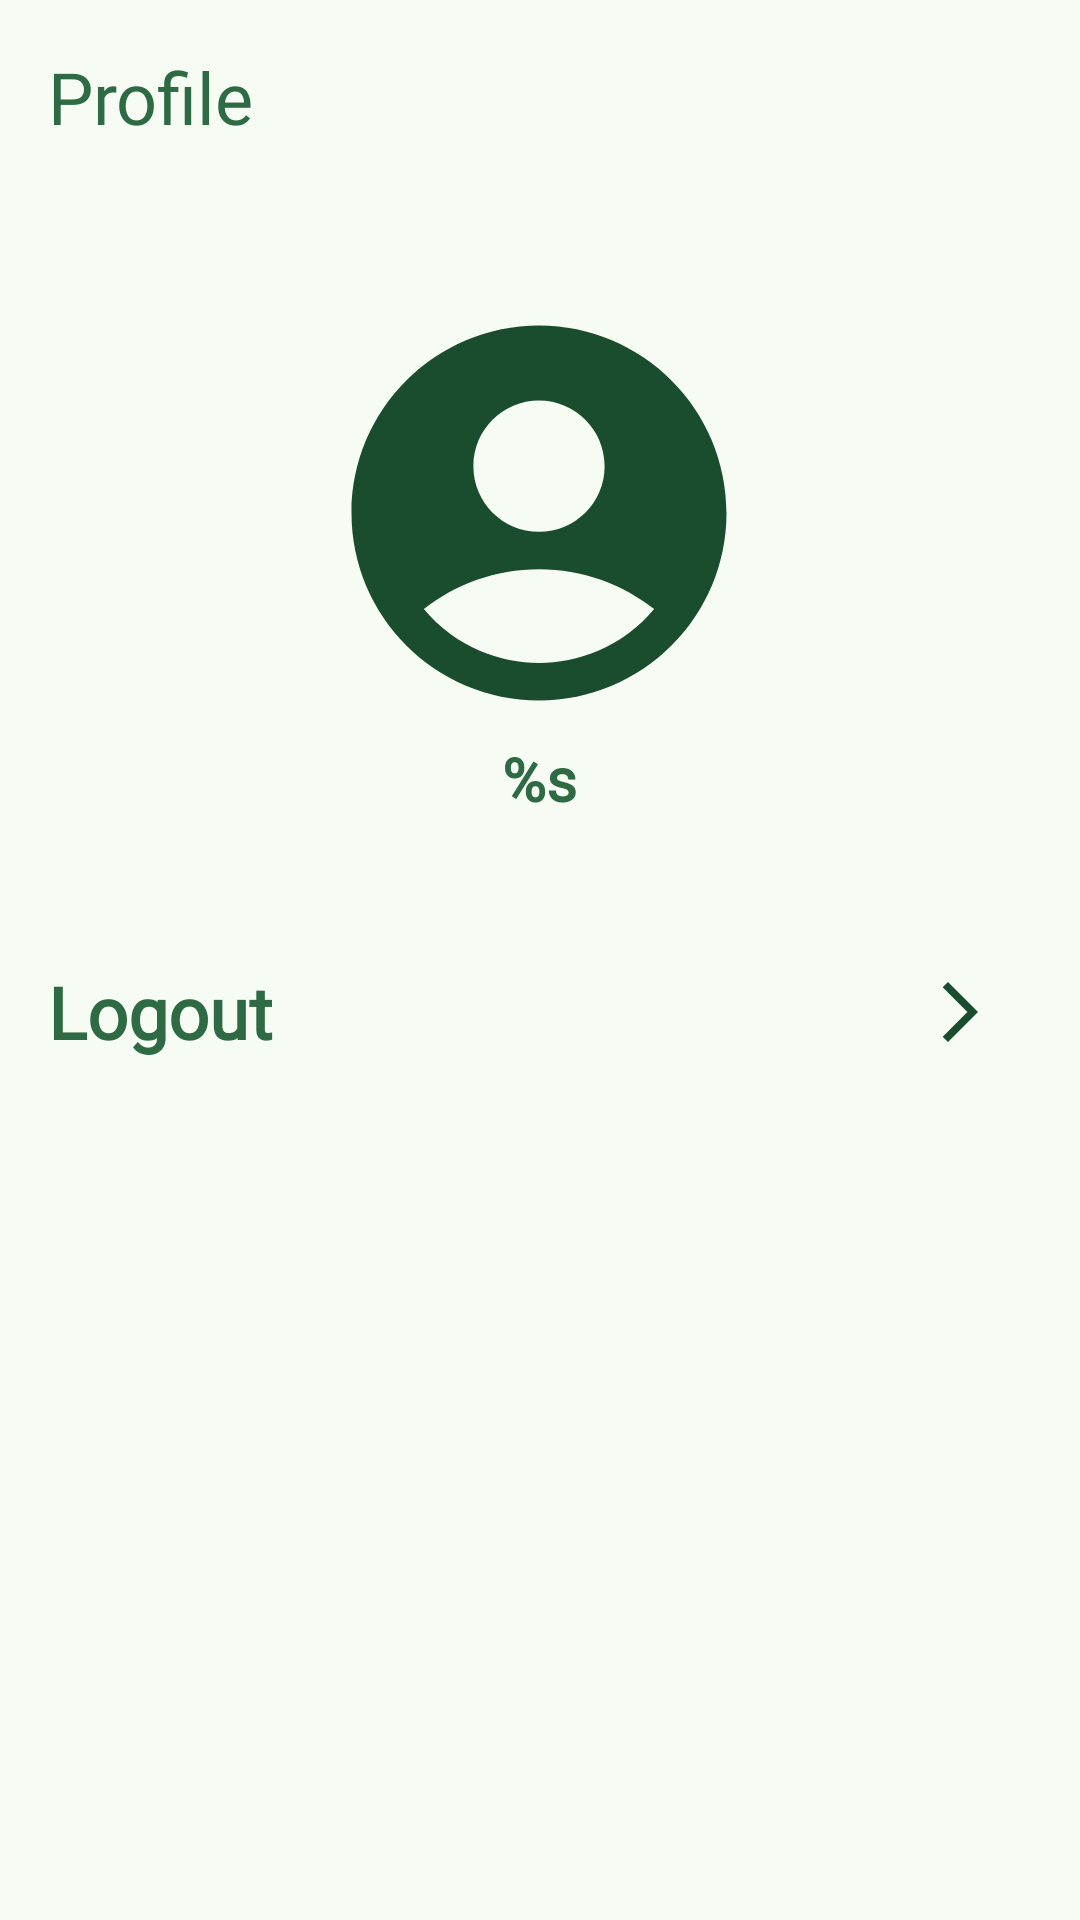

Here is an Android app screen rendered from its layout file. Give the layout XML and the strings, colors and styles it references.
<!-- AndroidManifest.xml: application theme Theme.CleanRubbish -->
<!-- res/layout/fragment_profile.xml -->
<?xml version="1.0" encoding="utf-8"?>
<androidx.constraintlayout.widget.ConstraintLayout xmlns:android="http://schemas.android.com/apk/res/android"
    xmlns:app="http://schemas.android.com/apk/res-auto"
    xmlns:tools="http://schemas.android.com/tools"
    android:layout_width="match_parent"
    android:layout_height="match_parent"
    tools:context=".ui.profile.ProfileFragment"
    android:padding="16dp">

    <TextView
        android:id="@+id/textView3"
        android:layout_width="wrap_content"
        android:layout_height="wrap_content"
        android:text="@string/profile"
        android:textColor="@color/md_theme_primary"
        android:fontFamily="@font/poppins_bold"
        android:textSize="24sp"
        app:layout_constraintStart_toStartOf="parent"
        app:layout_constraintTop_toTopOf="parent" />

    <ImageView
        android:id="@+id/iv_profile"
        android:layout_width="150dp"
        android:layout_height="150dp"
        android:layout_marginTop="80dp"
        android:src="@drawable/ic_account_primary"
        app:layout_constraintEnd_toEndOf="parent"
        app:layout_constraintHorizontal_bias="0.498"
        app:layout_constraintStart_toStartOf="parent"
        app:layout_constraintTop_toTopOf="parent"
        android:contentDescription="@string/profile" />

    <TextView
        android:id="@+id/tv_profile"
        android:layout_width="wrap_content"
        android:layout_height="wrap_content"
        android:text="@string/profile_name"
        android:fontFamily="@font/poppins_medium"
        android:textSize="20sp"
        android:textColor="@color/md_theme_primary"
        android:textStyle="bold"
        app:layout_constraintEnd_toEndOf="@+id/iv_profile"
        app:layout_constraintStart_toStartOf="@+id/iv_profile"
        app:layout_constraintTop_toBottomOf="@+id/iv_profile" />

    <TextView
        android:id="@+id/textView7"
        android:layout_width="0dp"
        android:layout_height="wrap_content"
        android:fontFamily="@font/poppins_medium"
        android:layout_marginTop="48dp"
        android:text="@string/logout"
        android:textColor="@color/md_theme_primary"
        android:textSize="24sp"
        android:textStyle="bold"
        app:layout_constraintEnd_toStartOf="@+id/btn_logout"
        app:layout_constraintStart_toStartOf="parent"
        app:layout_constraintTop_toBottomOf="@+id/tv_profile" />

    <Button
        android:id="@+id/btn_logout"
        style="?android:attr/buttonBarButtonStyle"
        android:layout_width="wrap_content"
        android:layout_height="wrap_content"

        android:drawableEnd="@drawable/ic_arrow_primary"
        app:layout_constraintBottom_toBottomOf="@+id/textView7"
        app:layout_constraintEnd_toEndOf="parent"
        app:layout_constraintTop_toTopOf="@+id/textView7"
        app:layout_constraintVertical_bias="0.5" />

</androidx.constraintlayout.widget.ConstraintLayout>
<!-- resources referenced by this layout -->
<resources>
  <color name="md_theme_primary">#2E6A44</color>
  <!-- drawable ic_account_primary (drawable) -->
  <vector android:height="24dp" android:tint="#1A4C2E"
      android:viewportHeight="24" android:viewportWidth="24"
      android:width="24dp" xmlns:android="http://schemas.android.com/apk/res/android">
      <path android:fillColor="@android:color/white" android:pathData="M12,2C6.48,2 2,6.48 2,12s4.48,10 10,10s10,-4.48 10,-10S17.52,2 12,2zM12,6c1.93,0 3.5,1.57 3.5,3.5S13.93,13 12,13s-3.5,-1.57 -3.5,-3.5S10.07,6 12,6zM12,20c-2.03,0 -4.43,-0.82 -6.14,-2.88C7.55,15.8 9.68,15 12,15s4.45,0.8 6.14,2.12C16.43,19.18 14.03,20 12,20z"/>
  </vector>
  <!-- drawable ic_arrow_primary (drawable) -->
  <vector android:autoMirrored="true" android:height="24dp"
      android:tint="#1A4C2E" android:viewportHeight="24"
      android:viewportWidth="24" android:width="24dp" xmlns:android="http://schemas.android.com/apk/res/android">
      <path android:fillColor="@android:color/white" android:pathData="M6.23,20.23l1.77,1.77l10,-10l-10,-10l-1.77,1.77l8.23,8.23z"/>
  </vector>
  <string name="logout">Logout</string>
  <string name="profile">Profile</string>
  <string name="profile_name">%s</string>
  <style name="Theme.CleanRubbish" parent="Base.Theme.CleanRubbish" />
  <color name="md_theme_onPrimary">#FFFFFF</color>
  <color name="md_theme_primaryContainer">#B1F1C1</color>
  <color name="md_theme_onPrimaryContainer">#00210E</color>
  <color name="md_theme_secondary">#35693F</color>
  <color name="md_theme_onSecondary">#FFFFFF</color>
  <color name="md_theme_secondaryContainer">#B6F1BB</color>
  <color name="md_theme_onSecondaryContainer">#002109</color>
  <color name="md_theme_tertiary">#35693F</color>
  <color name="md_theme_onTertiary">#FFFFFF</color>
  <color name="md_theme_tertiaryContainer">#B6F1BB</color>
  <color name="md_theme_onTertiaryContainer">#002109</color>
  <color name="md_theme_error">#BA1A1A</color>
  <color name="md_theme_onError">#FFFFFF</color>
  <color name="md_theme_errorContainer">#FFDAD6</color>
  <color name="md_theme_onErrorContainer">#410002</color>
  <color name="md_theme_background">#F6FBF3</color>
  <color name="md_theme_onBackground">#181D18</color>
  <color name="md_theme_surface">#FFF9EE</color>
  <color name="md_theme_onSurface">#1E1B13</color>
  <color name="md_theme_surfaceVariant">#DDE5DB</color>
  <color name="md_theme_onSurfaceVariant">#414942</color>
  <color name="md_theme_outline">#717971</color>
  <color name="md_theme_outlineVariant">#C1C9BF</color>
  <color name="md_theme_inverseSurface">#333027</color>
  <color name="md_theme_inverseOnSurface">#F7F0E2</color>
  <color name="md_theme_inversePrimary">#96D5A6</color>
  <color name="md_theme_primaryFixed">#B1F1C1</color>
  <color name="md_theme_onPrimaryFixed">#00210E</color>
  <color name="md_theme_primaryFixedDim">#96D5A6</color>
  <color name="md_theme_onPrimaryFixedVariant">#12512E</color>
  <color name="md_theme_secondaryFixed">#B6F1BB</color>
  <color name="md_theme_onSecondaryFixed">#002109</color>
  <color name="md_theme_secondaryFixedDim">#9BD4A0</color>
  <color name="md_theme_onSecondaryFixedVariant">#1B5129</color>
  <color name="md_theme_tertiaryFixed">#B6F1BB</color>
  <color name="md_theme_onTertiaryFixed">#002109</color>
  <color name="md_theme_tertiaryFixedDim">#9BD4A0</color>
  <color name="md_theme_onTertiaryFixedVariant">#1B5129</color>
  <color name="md_theme_surfaceDim">#E0D9CC</color>
  <color name="md_theme_surfaceBright">#FFF9EE</color>
  <color name="md_theme_surfaceContainerLowest">#FFFFFF</color>
  <color name="md_theme_surfaceContainerLow">#FAF3E5</color>
  <color name="md_theme_surfaceContainer">#F4EDDF</color>
  <color name="md_theme_surfaceContainerHigh">#EEE7DA</color>
  <color name="md_theme_surfaceContainerHighest">#E9E2D4</color>
</resources>
